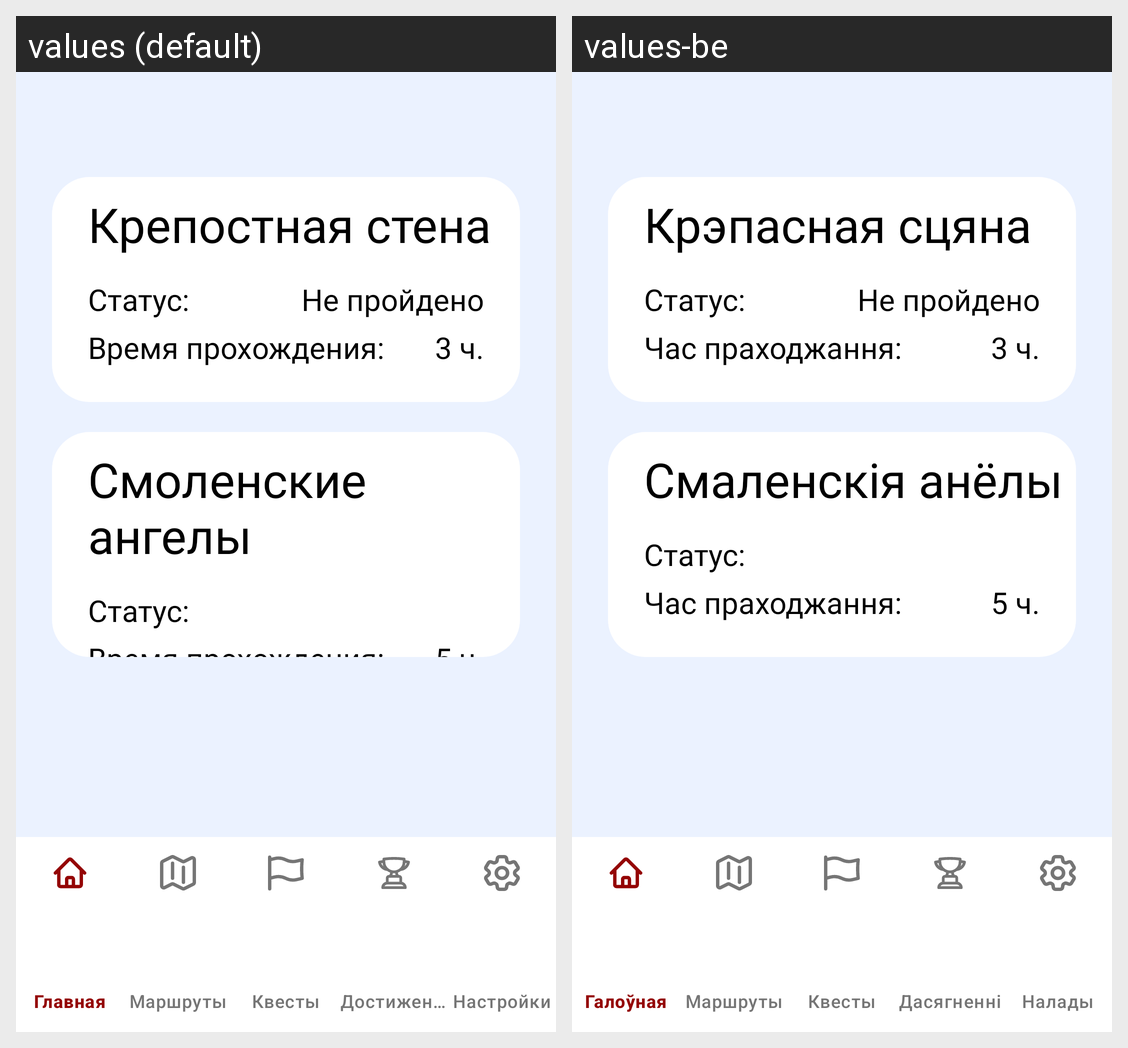

This grid shows one Android layout under two languages. Give, for every string resource on the screen, its name, the default text and each shown locale's text.
Android screen res/layout/activity_ways.xml rendered under 2 locales, left to right: values (default), values-be. Device: Nexus 5 (rendered at 1080×1920; each locale shown at half size, 540×960, under a caption strip naming it); theme Theme.SmolGo.
Strings drawn on this screen, with the default value and each locale's value (text and hints the layout hard-codes, and strings that could not be matched under every locale, appear in the picture but are not listed):

wall
  values: Крепостная стена
  values-be: Крэпасная сцяна

status
  values: Статус:
  values-be: Статус:

time
  values: Время прохождения:
  values-be: Час праходжання:

angels
  values: Смоленские ангелы
  values-be: Смаленскія анёлы
